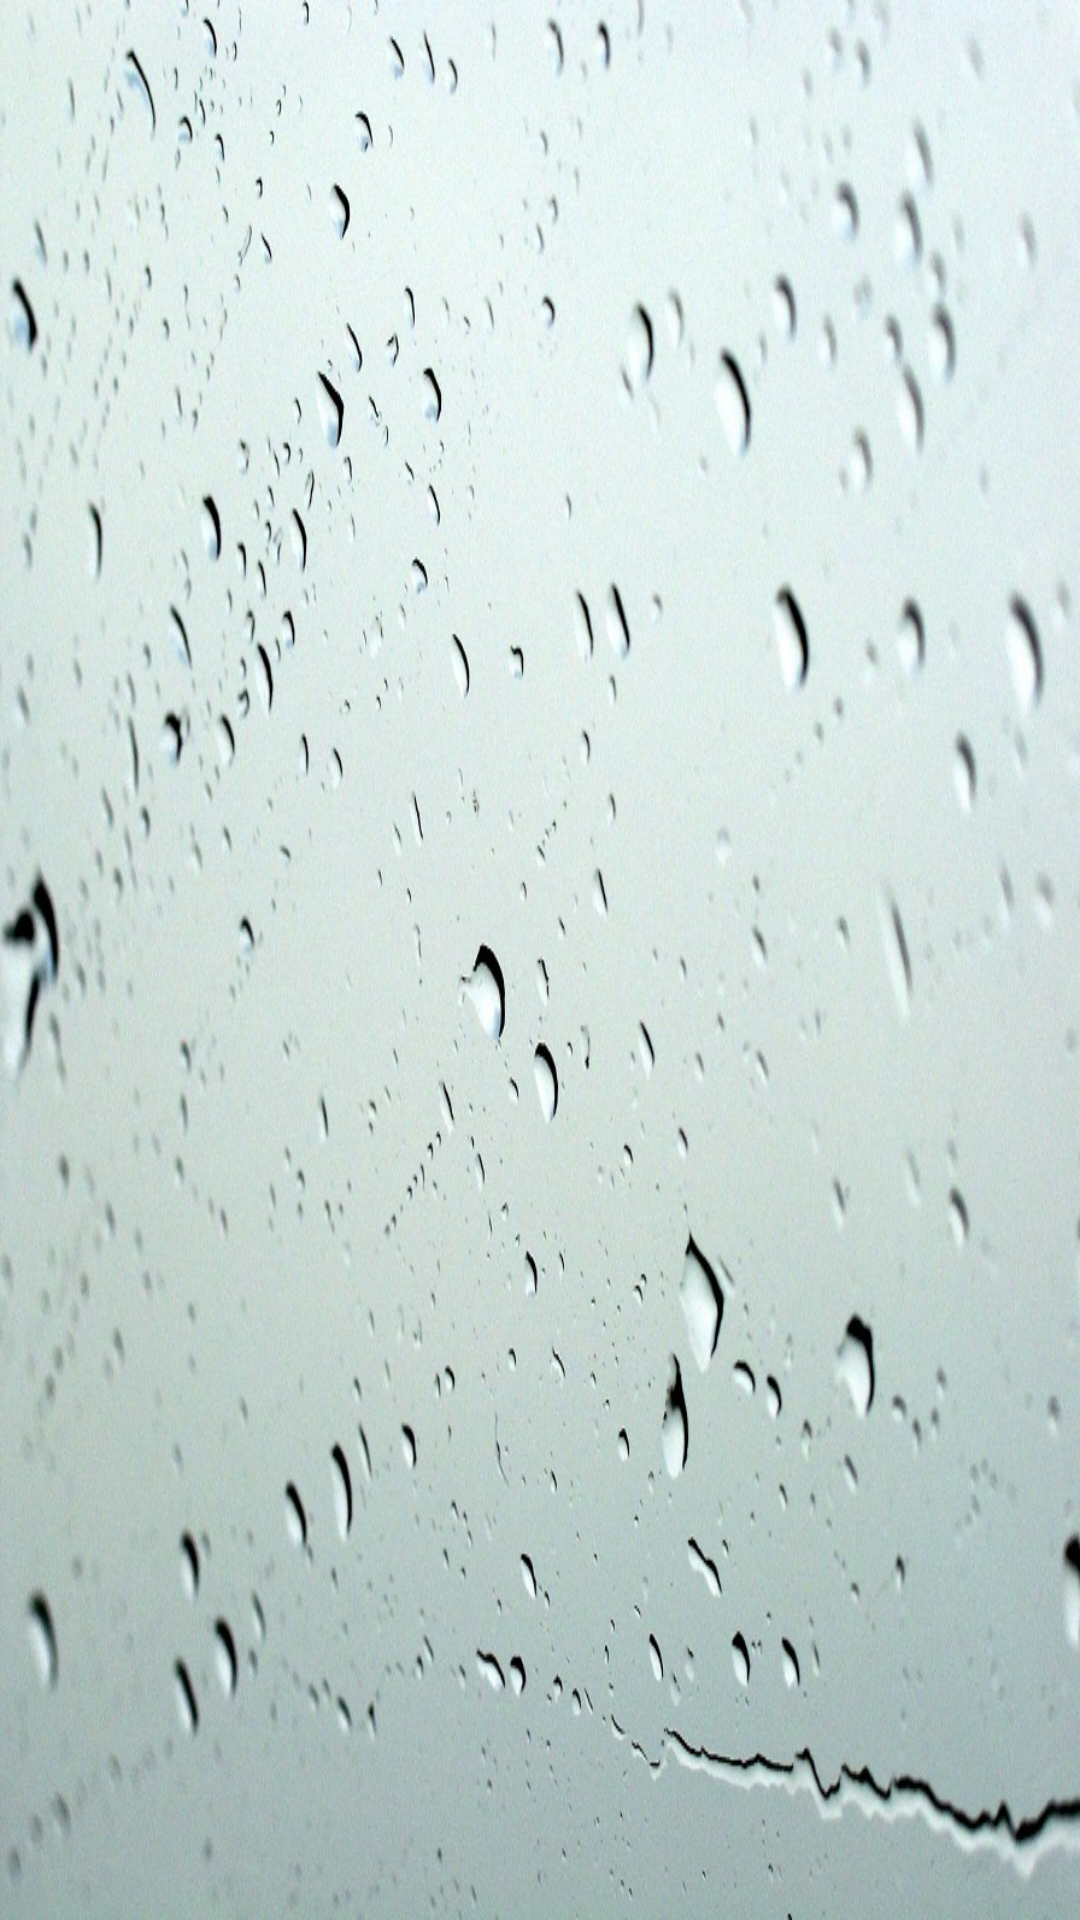

The Android layout XML behind this screen, and the referenced resources:
<!-- AndroidManifest.xml: application theme AppTheme -->
<!-- res/layout/dashboard.xml -->
<RelativeLayout xmlns:android="http://schemas.android.com/apk/res/android"
    xmlns:tools="http://schemas.android.com/tools"
    android:layout_width="match_parent"
    android:layout_height="match_parent"
    android:background="@color/black"
    android:gravity="center" >

      <GridView
          android:id="@+id/grid"
          android:layout_width="fill_parent"
          android:layout_height="fill_parent"
          android:layout_alignParentBottom="false"
          android:layout_alignParentLeft="false"
          android:layout_alignParentRight="false"
          android:layout_alignParentTop="false"
          android:layout_alignWithParentIfMissing="false"
          android:layout_centerHorizontal="false"
          android:layout_centerInParent="false"
          android:layout_centerVertical="true"
          android:background="@drawable/background"
          android:gravity="center"
          android:numColumns="auto_fit"
          android:paddingBottom="@dimen/margenSuperior"
          android:paddingLeft="@dimen/contenido"
          android:paddingRight="@dimen/contenido"
          android:paddingTop="@dimen/margenSuperior"
          android:verticalSpacing="@dimen/margenSuperior" >

    </GridView>

</RelativeLayout>
<!-- resources referenced by this layout -->
<resources>
  <color name="black">#000000</color>
  <!-- drawable background: jpg bitmap (drawable, 206893 bytes) -->
  <style name="AppTheme" parent="android:Theme.Light" />
</resources>
